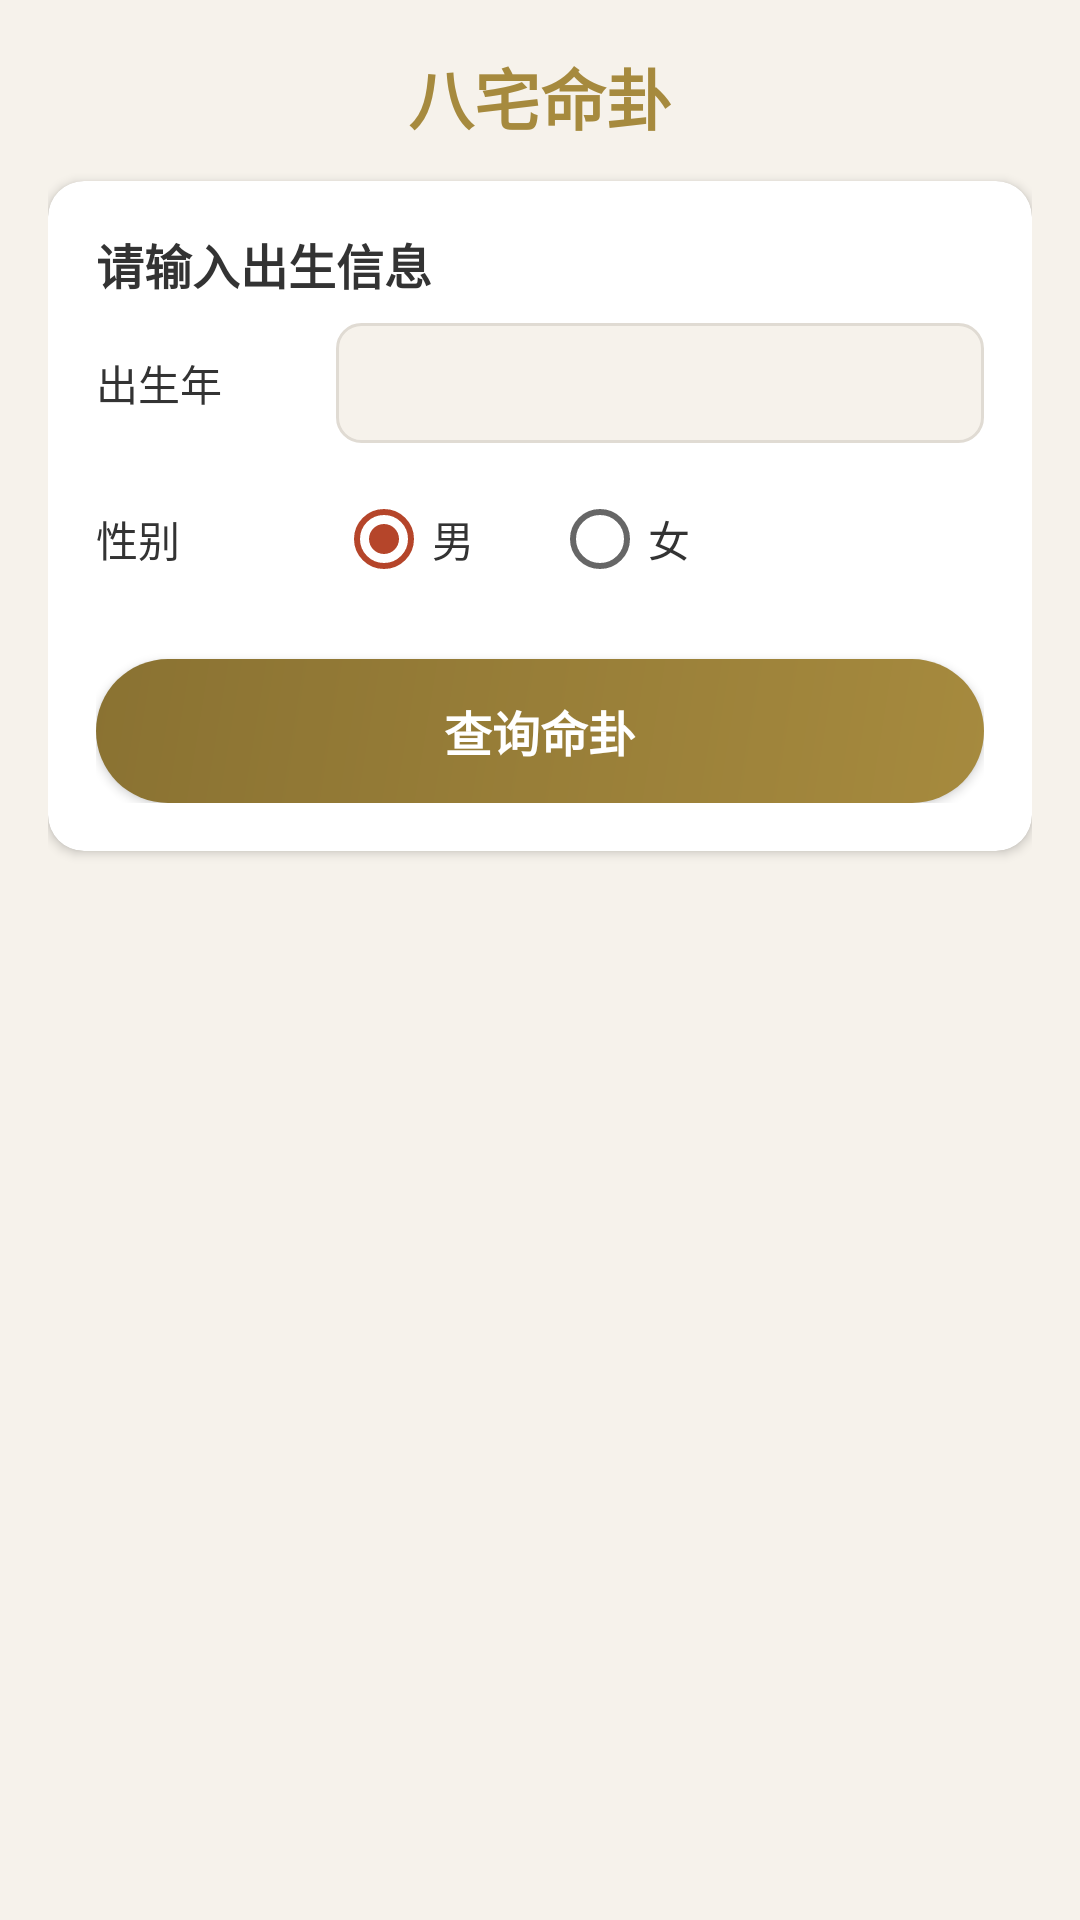

Write the Android layout XML for this screen, with the resource values it uses.
<!-- AndroidManifest.xml: application theme Theme.YizhaiYiju -->
<!-- res/layout/activity_kua.xml -->
<?xml version="1.0" encoding="utf-8"?>
<ScrollView xmlns:app="http://schemas.android.com/apk/res-auto" xmlns:android="http://schemas.android.com/apk/res/android"
    android:background="@color/bg_page"
    android:layout_width="match_parent"
    android:layout_height="match_parent">
    <LinearLayout
        android:orientation="vertical"
        android:padding="16dp"
        android:layout_width="match_parent"
        android:layout_height="wrap_content">
        <TextView
            android:textSize="22sp"
            android:textStyle="bold"
            android:textColor="@color/primary"
            android:gravity="center"
            android:paddingBottom="12dp"
            android:layout_width="match_parent"
            android:layout_height="wrap_content"
            android:text="八宅命卦"/>
        <androidx.cardview.widget.CardView
            android:layout_width="match_parent"
            android:layout_height="wrap_content"
            android:layout_marginBottom="12dp"
            app:cardBackgroundColor="@color/bg_card"
            app:cardCornerRadius="12dp"
            app:cardElevation="2dp">
            <LinearLayout
                android:orientation="vertical"
                android:padding="16dp"
                android:layout_width="match_parent"
                android:layout_height="wrap_content">
                <TextView
                    android:textSize="16sp"
                    android:textStyle="bold"
                    android:textColor="@color/text_primary"
                    android:paddingBottom="8dp"
                    android:layout_width="wrap_content"
                    android:layout_height="wrap_content"
                    android:text="请输入出生信息"/>
                <LinearLayout
                    android:gravity="center_vertical"
                    android:orientation="horizontal"
                    android:layout_width="match_parent"
                    android:layout_height="wrap_content"
                    android:layout_marginBottom="8dp">
                    <TextView
                        android:textSize="14sp"
                        android:textColor="@color/text_primary"
                        android:layout_width="80dp"
                        android:layout_height="wrap_content"
                        android:text="出生年"/>
                    <Spinner
                        android:id="@+id/sp_year"
                        android:background="@drawable/bg_spinner"
                        android:layout_width="0dp"
                        android:layout_height="40dp"
                        android:layout_weight="1"
                        android:paddingStart="12dp"
                        android:paddingEnd="12dp"/>
                </LinearLayout>
                <LinearLayout
                    android:gravity="center_vertical"
                    android:orientation="horizontal"
                    android:layout_width="match_parent"
                    android:layout_height="wrap_content"
                    android:layout_marginBottom="16dp">
                    <TextView
                        android:textSize="14sp"
                        android:textColor="@color/text_primary"
                        android:layout_width="80dp"
                        android:layout_height="wrap_content"
                        android:text="性别"/>
                    <RadioGroup
                        android:orientation="horizontal"
                        android:id="@+id/rg_gender"
                        android:layout_width="wrap_content"
                        android:layout_height="wrap_content">
                        <RadioButton
                            android:textColor="@color/text_primary"
                            android:id="@+id/rb_male"
                            android:layout_width="wrap_content"
                            android:layout_height="wrap_content"
                            android:checked="true"
                            android:text="男"/>
                        <RadioButton
                            android:textColor="@color/text_primary"
                            android:id="@+id/rb_female"
                            android:layout_width="wrap_content"
                            android:layout_height="wrap_content"
                            android:text="女"
                            android:layout_marginStart="24dp"/>
                    </RadioGroup>
                </LinearLayout>
                <Button
                    android:textSize="16sp"
                    android:textStyle="bold"
                    android:textColor="#ffffff"
                    android:id="@+id/btn_calc"
                    android:background="@drawable/bg_gold_button"
                    android:layout_width="match_parent"
                    android:layout_height="48dp"
                    android:text="查询命卦"/>
            </LinearLayout>
        </androidx.cardview.widget.CardView>
        <LinearLayout
            android:orientation="vertical"
            android:id="@+id/result_container"
            android:visibility="gone"
            android:layout_width="match_parent"
            android:layout_height="wrap_content">
            <androidx.cardview.widget.CardView
                android:layout_width="match_parent"
                android:layout_height="wrap_content"
                android:layout_marginBottom="12dp"
                app:cardBackgroundColor="@color/bg_card"
                app:cardCornerRadius="12dp"
                app:cardElevation="2dp">
                <LinearLayout
                    android:orientation="vertical"
                    android:padding="16dp"
                    android:layout_width="match_parent"
                    android:layout_height="wrap_content">
                    <TextView
                        android:textSize="48sp"
                        android:textStyle="bold"
                        android:textColor="@color/accent"
                        android:gravity="center"
                        android:id="@+id/tv_kua_number"
                        android:layout_width="match_parent"
                        android:layout_height="wrap_content"/>
                    <TextView
                        android:textSize="18sp"
                        android:textColor="@color/primary"
                        android:gravity="center"
                        android:id="@+id/tv_group"
                        android:paddingTop="4dp"
                        android:layout_width="match_parent"
                        android:layout_height="wrap_content"/>
                </LinearLayout>
            </androidx.cardview.widget.CardView>
            <androidx.cardview.widget.CardView
                android:layout_width="match_parent"
                android:layout_height="wrap_content"
                android:layout_marginBottom="12dp"
                app:cardBackgroundColor="@color/bg_card"
                app:cardCornerRadius="12dp"
                app:cardElevation="2dp">
                <LinearLayout
                    android:orientation="vertical"
                    android:padding="16dp"
                    android:layout_width="match_parent"
                    android:layout_height="wrap_content">
                    <TextView
                        android:textSize="16sp"
                        android:textStyle="bold"
                        android:textColor="@color/primary"
                        android:paddingBottom="8dp"
                        android:layout_width="wrap_content"
                        android:layout_height="wrap_content"
                        android:text="四吉方"/>
                    <TextView
                        android:textSize="14sp"
                        android:textColor="@color/text_primary"
                        android:id="@+id/tv_good_dirs"
                        android:layout_width="match_parent"
                        android:layout_height="wrap_content"
                        android:lineSpacingExtra="4dp"/>
                </LinearLayout>
            </androidx.cardview.widget.CardView>
            <androidx.cardview.widget.CardView
                android:layout_width="match_parent"
                android:layout_height="wrap_content"
                android:layout_marginBottom="12dp"
                app:cardBackgroundColor="@color/bg_card"
                app:cardCornerRadius="12dp"
                app:cardElevation="2dp">
                <LinearLayout
                    android:orientation="vertical"
                    android:padding="16dp"
                    android:layout_width="match_parent"
                    android:layout_height="wrap_content">
                    <TextView
                        android:textSize="16sp"
                        android:textStyle="bold"
                        android:textColor="@color/accent"
                        android:paddingBottom="8dp"
                        android:layout_width="wrap_content"
                        android:layout_height="wrap_content"
                        android:text="❌ 四凶方"/>
                    <TextView
                        android:textSize="14sp"
                        android:textColor="@color/text_primary"
                        android:id="@+id/tv_bad_dirs"
                        android:layout_width="match_parent"
                        android:layout_height="wrap_content"
                        android:lineSpacingExtra="4dp"/>
                </LinearLayout>
            </androidx.cardview.widget.CardView>
            <androidx.cardview.widget.CardView
                android:layout_width="match_parent"
                android:layout_height="wrap_content"
                android:layout_marginBottom="12dp"
                app:cardBackgroundColor="@color/bg_card"
                app:cardCornerRadius="12dp"
                app:cardElevation="2dp">
                <LinearLayout
                    android:orientation="vertical"
                    android:padding="16dp"
                    android:layout_width="match_parent"
                    android:layout_height="wrap_content">
                    <TextView
                        android:textSize="16sp"
                        android:textStyle="bold"
                        android:textColor="@color/primary"
                        android:paddingBottom="8dp"
                        android:layout_width="wrap_content"
                        android:layout_height="wrap_content"
                        android:text="实用建议"/>
                    <TextView
                        android:textSize="14sp"
                        android:textColor="@color/text_primary"
                        android:id="@+id/tv_advice"
                        android:layout_width="match_parent"
                        android:layout_height="wrap_content"
                        android:lineSpacingExtra="4dp"/>
                </LinearLayout>
            </androidx.cardview.widget.CardView>
            <Button
                android:textSize="14sp"
                android:textColor="@color/primary"
                android:id="@+id/btn_share"
                android:background="@drawable/bg_outline_button"
                android:layout_width="match_parent"
                android:layout_height="48dp"
                android:layout_marginTop="4dp"
                android:layout_marginBottom="24dp"
                android:text="分享命卦结果"/>
        </LinearLayout>
    </LinearLayout>
</ScrollView>
<!-- resources referenced by this layout -->
<resources>
  <color name="accent">#b5452a</color>
  <color name="bg_card">#ffffff</color>
  <color name="bg_page">#f6f2eb</color>
  <color name="primary">#a68a3e</color>
  <color name="text_primary">#333333</color>
  <!-- drawable bg_gold_button (drawable) -->
  <?xml version="1.0" encoding="utf-8"?>
  <shape xmlns:android="http://schemas.android.com/apk/res/android">
      <gradient
          android:startColor="#a68a3e"
          android:endColor="#8a7232"
          android:angle="135"/>
      <corners android:radius="24dp"/>
  </shape>
  <!-- drawable bg_outline_button (drawable) -->
  <?xml version="1.0" encoding="utf-8"?>
  <shape xmlns:android="http://schemas.android.com/apk/res/android">
      <solid android:color="@android:color/transparent"/>
      <corners android:radius="24dp"/>
      <stroke
          android:width="2dp"
          android:color="@color/primary"/>
  </shape>
  <!-- drawable bg_spinner (drawable) -->
  <?xml version="1.0" encoding="utf-8"?>
  <shape xmlns:android="http://schemas.android.com/apk/res/android" android:shape="rectangle">
      <solid android:color="@color/bg_page"/>
      <corners android:radius="8dp"/>
      <stroke
          android:width="1dp"
          android:color="@color/border"/>
  </shape>
  <style name="Theme.YizhaiYiju" parent="Theme.MaterialComponents.Light.NoActionBar">
          <item name="colorPrimary">@color/primary</item>
          <item name="colorPrimaryDark">@color/primary</item>
          <item name="colorAccent">@color/accent</item>
          <item name="android:windowBackground">@color/bg_page</item>
          <item name="android:statusBarColor">@color/bg_page</item>
      </style>
  <color name="border">#e0dbd3</color>
</resources>
